Dataset: Classifier (GitHub, Meisdy/abb-vision-quality-inspection). Classes: blue correct, correct yellow, mix, red correct, yellow correct.

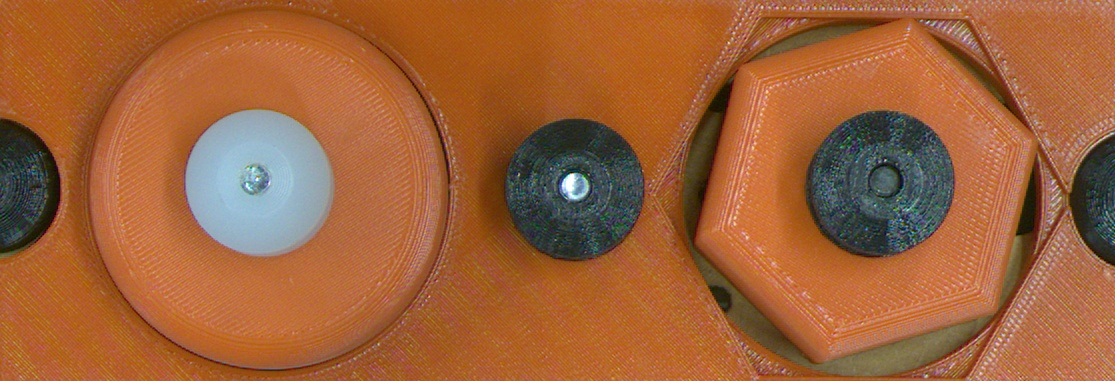
Label: red correct

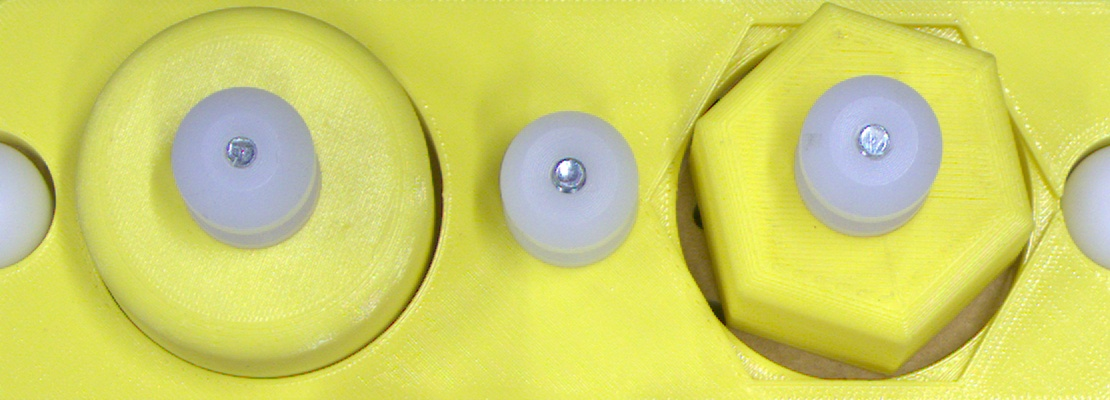
Label: yellow correct

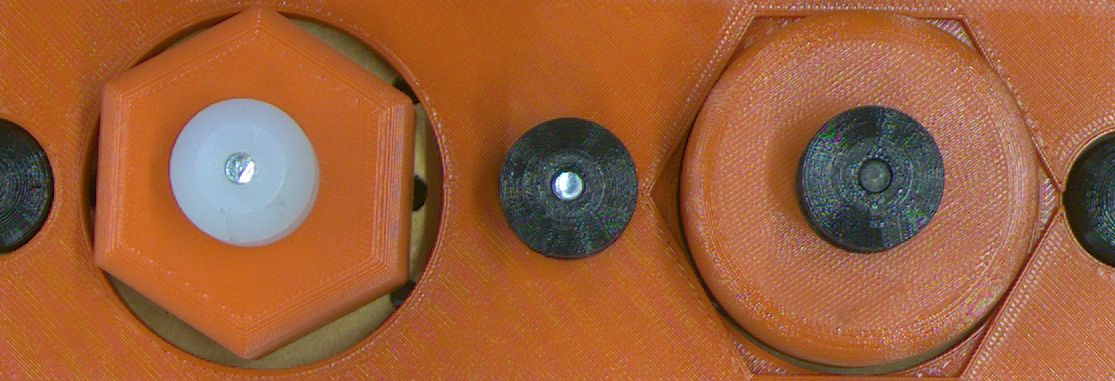
Label: mix

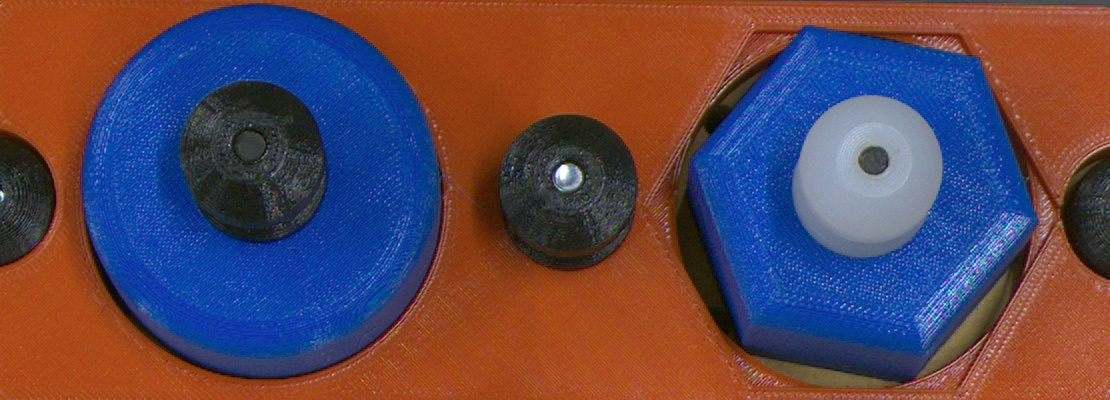
Label: mix

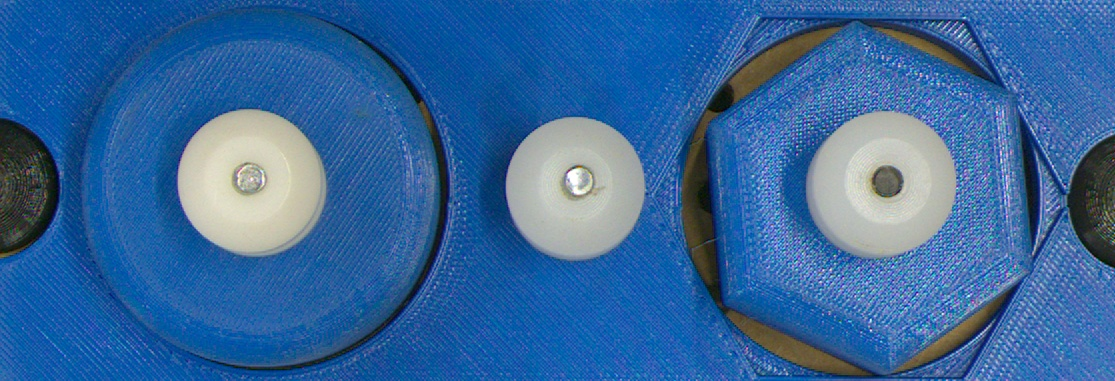
Label: blue correct

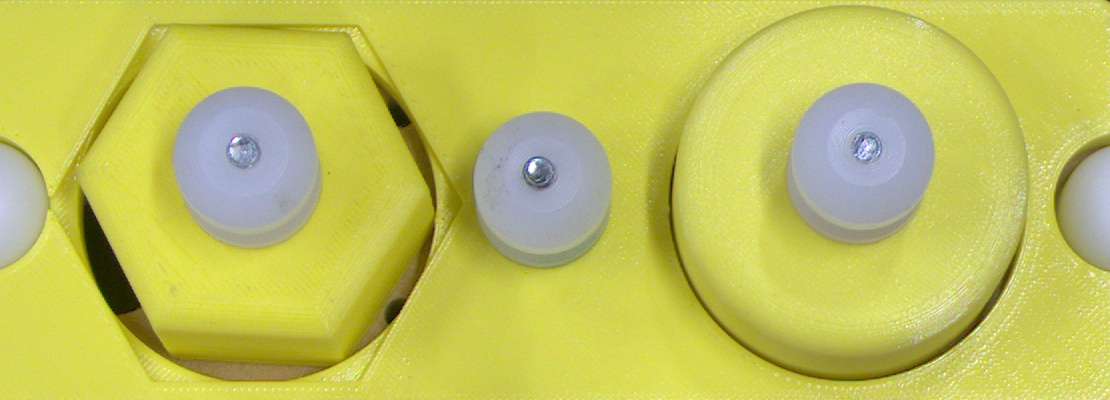
Label: mix
